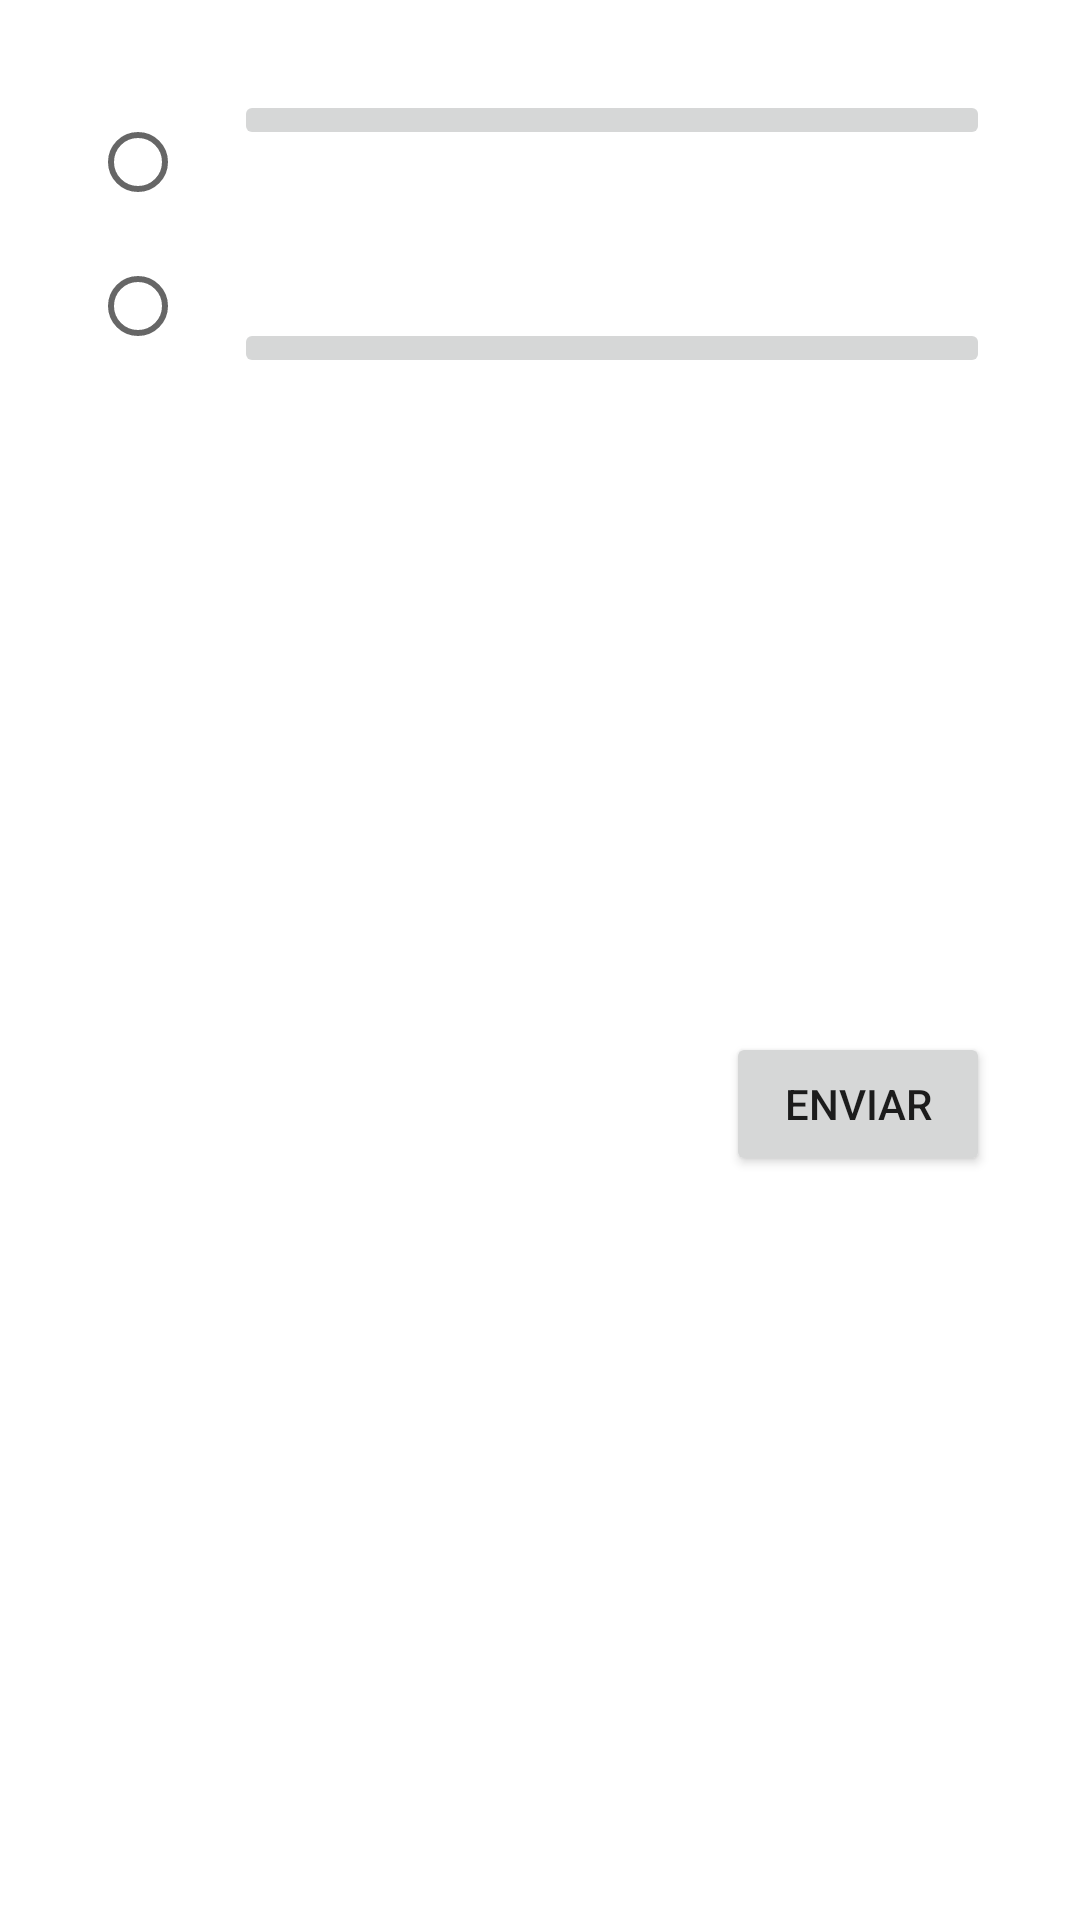

Reconstruct the res/layout file that produces this screen, plus the resources it refers to.
<!-- AndroidManifest.xml: application theme Theme.GroupnChat -->
<!-- res/layout/layout_enviar_archivos.xml -->
<?xml version="1.0" encoding="utf-8"?>
<androidx.constraintlayout.widget.ConstraintLayout xmlns:android="http://schemas.android.com/apk/res/android"
    xmlns:app="http://schemas.android.com/apk/res-auto"
    xmlns:tools="http://schemas.android.com/tools"
    android:layout_width="match_parent"
    android:layout_height="wrap_content"
    android:padding="30dp">

    <ImageButton
        android:id="@+id/btn_add_img"
        android:layout_width="0dp"
        android:layout_height="wrap_content"
        app:layout_constraintEnd_toEndOf="parent"
        app:layout_constraintStart_toEndOf="@+id/rg_choose"
        app:layout_constraintTop_toTopOf="@+id/rg_choose"
        app:srcCompat="@drawable/ic_baseline_image_24" />

    <ImageButton
        android:id="@+id/btn_add_file"
        android:layout_width="0dp"
        android:layout_height="wrap_content"
        app:layout_constraintBottom_toBottomOf="@+id/rg_choose"
        app:layout_constraintEnd_toEndOf="parent"
        app:layout_constraintStart_toEndOf="@+id/rg_choose"
        app:srcCompat="@drawable/ic_baseline_attach_file_24" />

    <Button
        android:id="@+id/btn_enviar_files"
        android:layout_width="wrap_content"
        android:layout_height="wrap_content"
        android:text="Enviar"
        app:layout_constraintBottom_toBottomOf="parent"
        app:layout_constraintEnd_toEndOf="parent"
        app:layout_constraintTop_toBottomOf="@+id/btn_add_file" />

    <RadioGroup
        android:id="@+id/rg_choose"
        android:layout_width="wrap_content"
        android:layout_height="wrap_content"
        app:layout_constraintStart_toStartOf="parent"
        app:layout_constraintTop_toTopOf="parent">

        <RadioButton
            android:id="@+id/rb_choose_img"
            android:layout_width="wrap_content"
            android:layout_height="wrap_content" />

        <RadioButton
            android:id="@+id/rb_choose_file"
            android:layout_width="wrap_content"
            android:layout_height="wrap_content" />
    </RadioGroup>
</androidx.constraintlayout.widget.ConstraintLayout>
<!-- resources referenced by this layout -->
<resources>
  <style name="Theme.GroupnChat" parent="Theme.MaterialComponents.DayNight.NoActionBar">
          
          <item name="colorPrimary">@color/redsito</item>
          <item name="colorPrimaryVariant">@color/red_wine</item>
          <item name="colorOnPrimary">@color/white</item>
          
          <item name="colorSecondary">@color/yellow</item>
          <item name="colorSecondaryVariant">@color/mustard</item>
          <item name="colorOnSecondary">@color/black</item>
          
          <item name="android:statusBarColor" tools:targetApi="l">?attr/colorPrimaryVariant</item>
          
      </style>
  <color name="redsito">#BBA0CA</color>
  <color name="red_wine">#8F62A7</color>
  <color name="white">#FFFFFFFF</color>
  <color name="yellow">#54B6A5</color>
  <color name="mustard">#3D8F81</color>
  <color name="black">#FF000000</color>
</resources>
